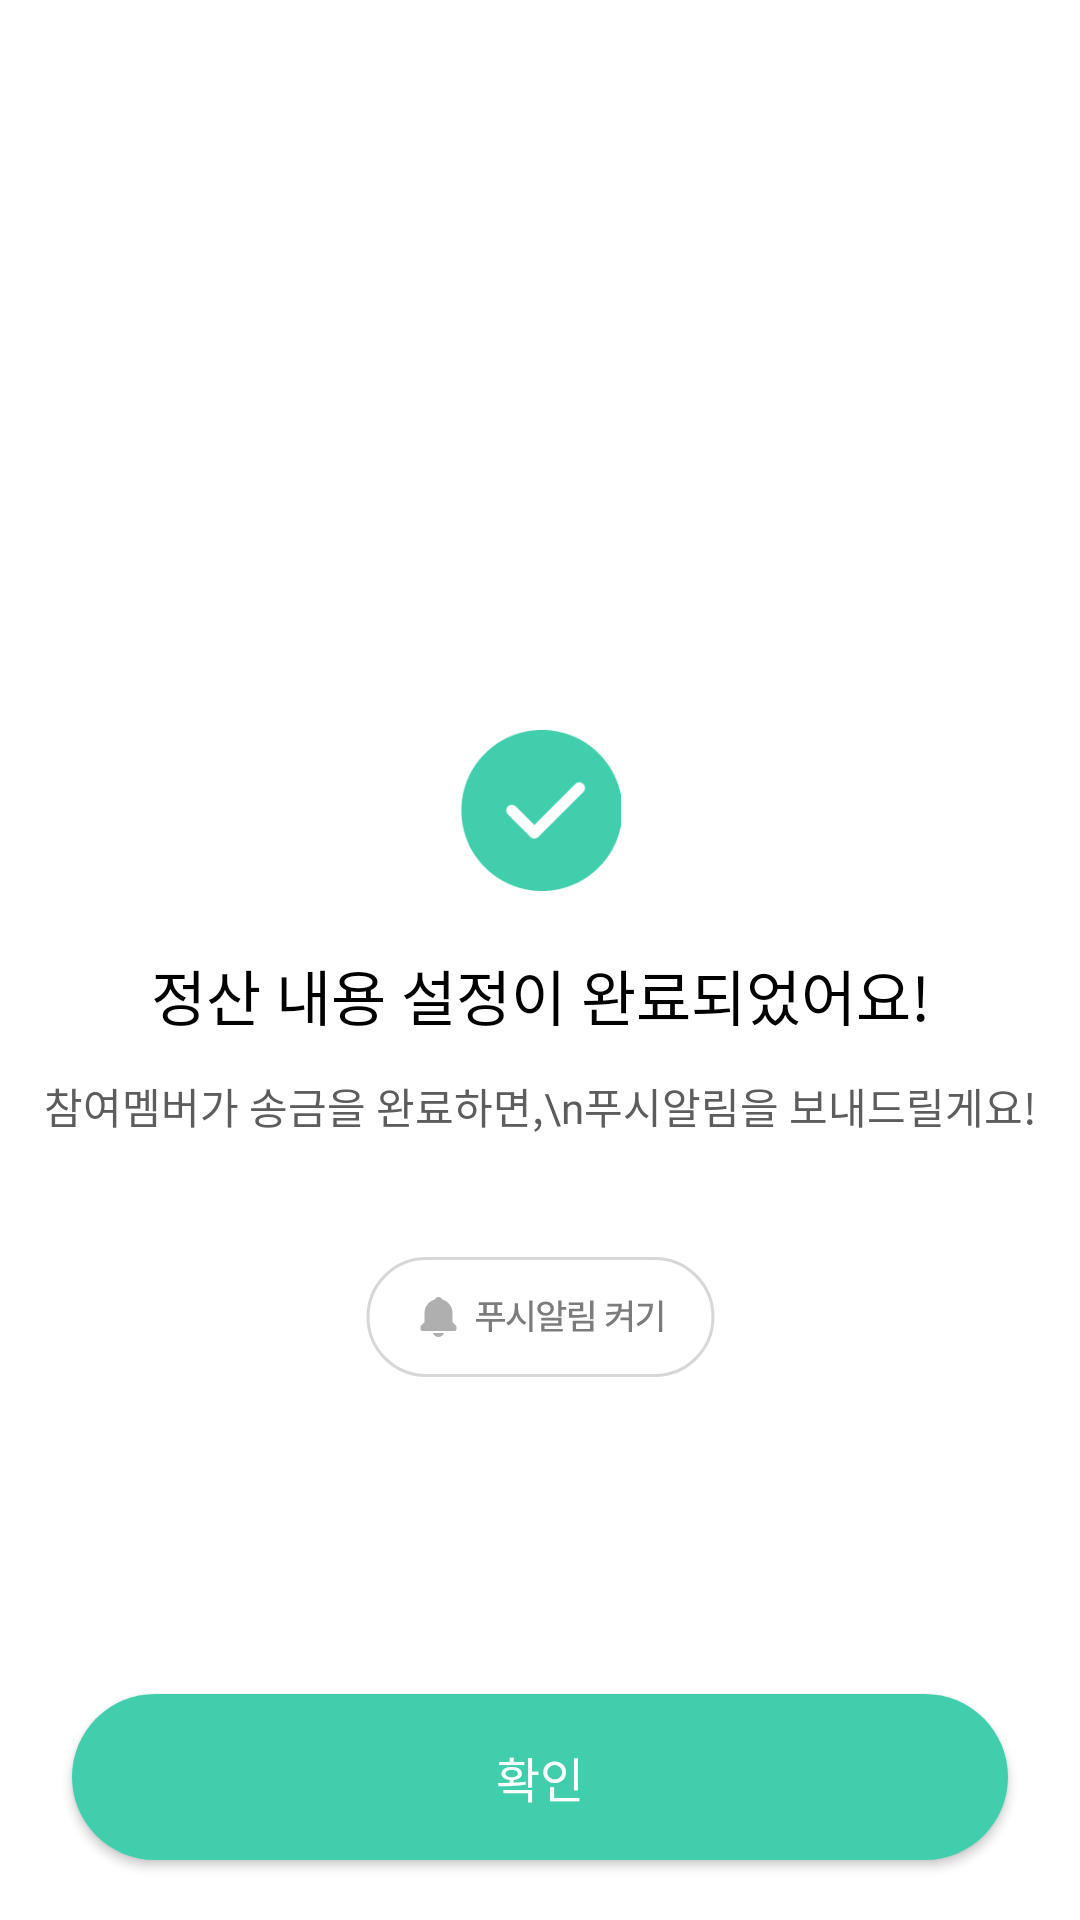

Here is an Android app screen rendered from its layout file. Give the layout XML and the strings, colors and styles it references.
<!-- AndroidManifest.xml: fallback theme Theme.MaterialComponents.DayNight.NoActionBar -->
<!-- res/layout/fragment_calculate_complete.xml -->
<?xml version="1.0" encoding="utf-8"?>
<layout xmlns:android="http://schemas.android.com/apk/res/android"
    xmlns:app="http://schemas.android.com/apk/res-auto">

    <data>

    </data>

    <androidx.constraintlayout.widget.ConstraintLayout
        android:layout_width="match_parent"
        android:layout_height="match_parent">

        <ImageView
            android:id="@+id/iv_complete_check"
            android:layout_width="54dp"
            android:layout_height="54dp"
            android:layout_marginBottom="100dp"
            android:src="@drawable/ic_complete_check"
            app:layout_constraintBottom_toBottomOf="parent"
            app:layout_constraintEnd_toEndOf="parent"
            app:layout_constraintStart_toStartOf="parent"
            app:layout_constraintTop_toTopOf="parent" />

        <TextView
            android:id="@+id/tv_announce"
            style="@style/TextTitle2Semibold"
            android:layout_width="wrap_content"
            android:layout_height="wrap_content"
            android:layout_marginTop="20dp"
            android:text="정산 내용 설정이 완료되었어요!"
            app:layout_constraintEnd_toEndOf="parent"
            app:layout_constraintStart_toStartOf="parent"
            app:layout_constraintTop_toBottomOf="@id/iv_complete_check" />

        <TextView
            android:id="@+id/tv_description"
            style="@style/TextRegularRegular"
            android:layout_width="wrap_content"
            android:layout_height="wrap_content"
            android:layout_marginTop="12dp"
            android:gravity="center"
            android:text="참여멤버가 송금을 완료하면,\n푸시알림을 보내드릴게요!"
            android:textColor="@color/mx_gray700"
            app:layout_constraintEnd_toEndOf="parent"
            app:layout_constraintStart_toStartOf="parent"
            app:layout_constraintTop_toBottomOf="@id/tv_announce" />

        <ImageView
            android:id="@+id/btn_turnon_push"
            android:layout_width="wrap_content"
            android:layout_height="wrap_content"
            android:layout_marginTop="40dp"
            android:src="@drawable/btn_turnon_push"
            app:layout_constraintEnd_toEndOf="parent"
            app:layout_constraintStart_toStartOf="parent"
            app:layout_constraintTop_toBottomOf="@id/tv_description" />

        <androidx.appcompat.widget.AppCompatButton
            android:id="@+id/btn_confirm"
            style="@style/TextLargeSemibold"
            android:layout_width="0dp"
            android:layout_height="wrap_content"
            android:layout_marginHorizontal="24dp"
            android:layout_marginBottom="20dp"
            android:background="@drawable/rect_sub500fill_nostroke_61radius"
            android:gravity="center"
            android:paddingVertical="16dp"
            android:text="확인"
            android:textColor="@color/white"
            app:layout_constraintBottom_toBottomOf="parent"
            app:layout_constraintEnd_toEndOf="parent"
            app:layout_constraintStart_toStartOf="parent" />

    </androidx.constraintlayout.widget.ConstraintLayout>
</layout>
<!-- resources referenced by this layout -->
<resources>
  <color name="mx_gray700">#5D5D5D</color>
  <color name="white">#FFFFFFFF</color>
  <!-- drawable btn_turnon_push: vector/xml drawable (drawable, 2797 chars, omitted) -->
  <!-- drawable ic_complete_check: png bitmap (drawable, 3140 bytes) -->
  <!-- drawable rect_sub500fill_nostroke_61radius (drawable) -->
  <?xml version="1.0" encoding="utf-8"?>
  <shape xmlns:android="http://schemas.android.com/apk/res/android">
  
      <solid android:color="@color/mx_sub500" />
  
      <corners android:radius="61dp" />
  </shape>
  <style name="TextLargeSemibold" parent="Widget.AppCompat.TextView">
          <item name="android:fontFamily">@font/pretendard_semi_bold</item>
          <item name="android:textSize">16sp</item>
          <item name="android:textColor">@color/black</item>
      </style>
  <style name="TextRegularRegular" parent="Widget.AppCompat.TextView">
          <item name="android:fontFamily">@font/pretendard_regular</item>
          <item name="android:textSize">14sp</item>
          <item name="android:textColor">@color/black</item>
      </style>
  <style name="TextTitle2Semibold" parent="Widget.AppCompat.TextView">
          <item name="android:fontFamily">@font/pretendard_semi_bold</item>
          <item name="android:textSize">20sp</item>
          <item name="android:textColor">@color/black</item>
      </style>
  <color name="mx_sub500">#40CEAC</color>
  <color name="black">#FF000000</color>
</resources>
